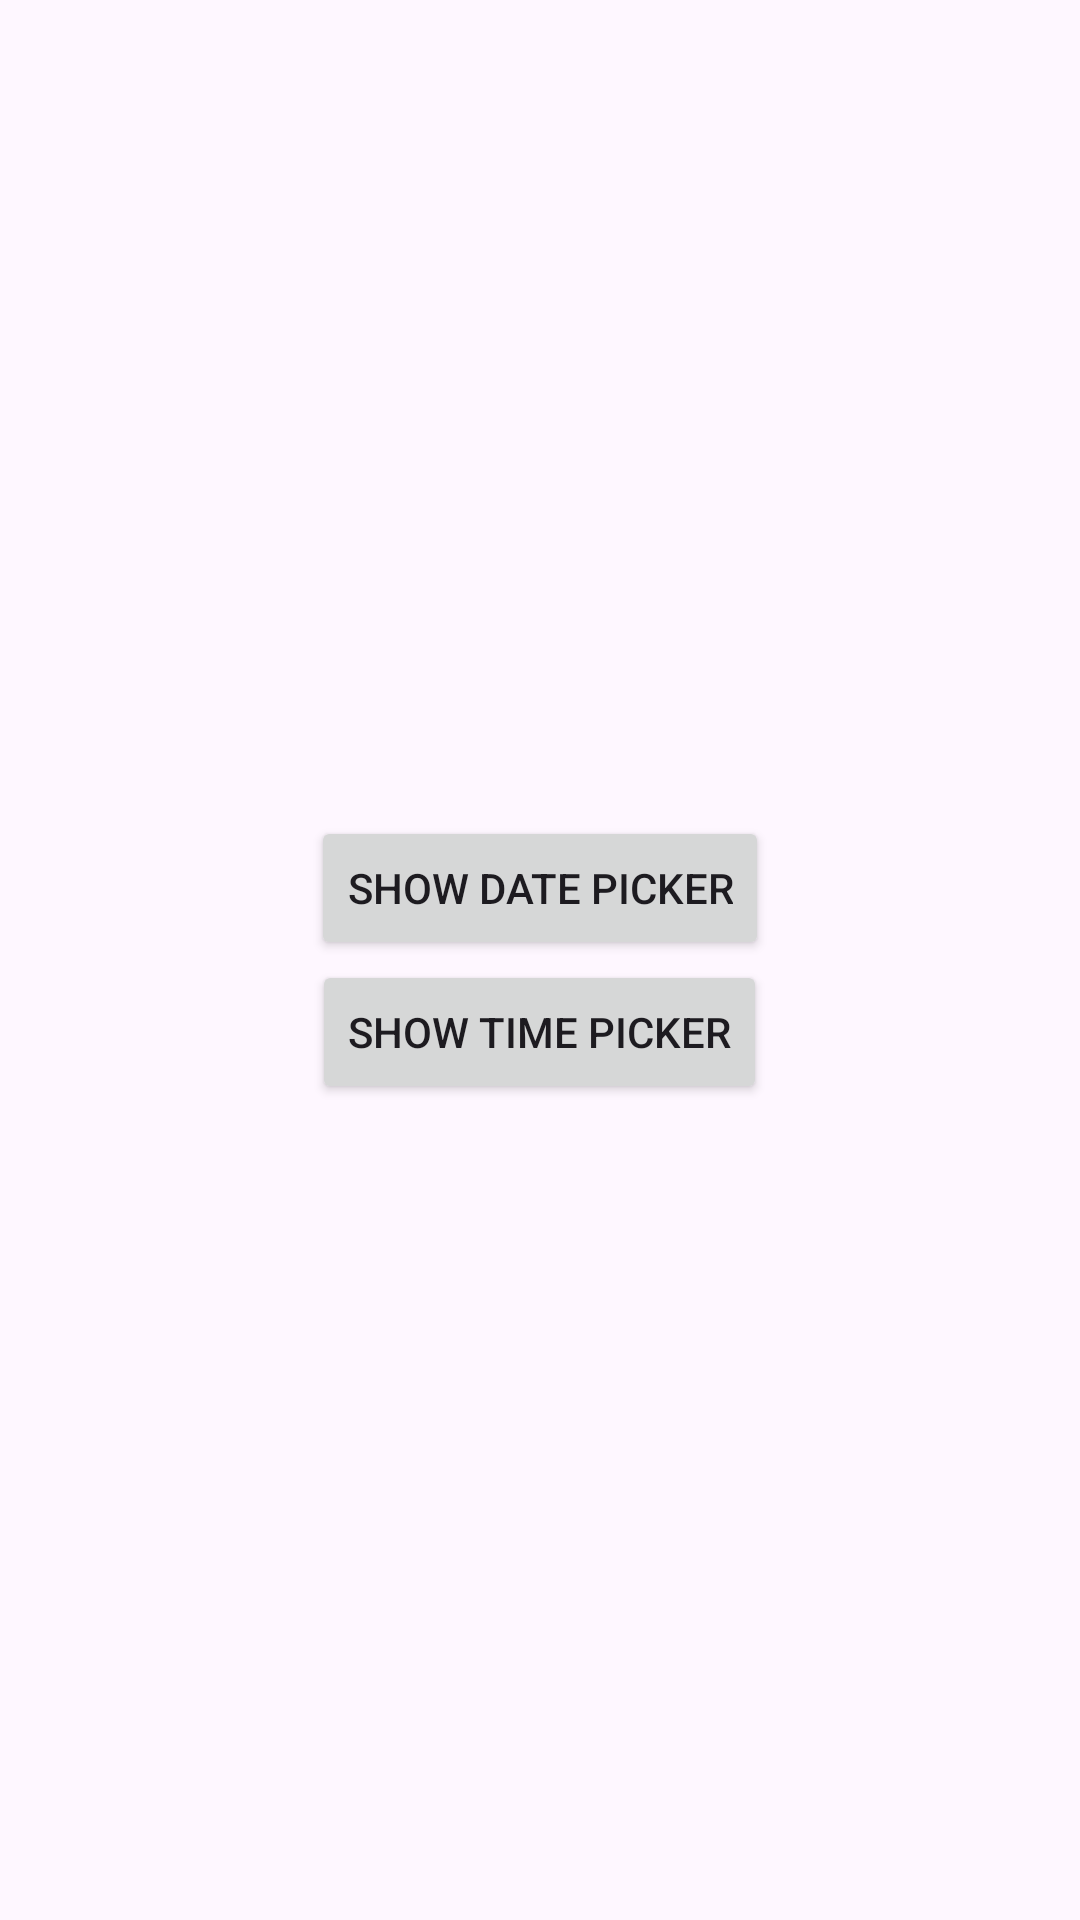

Reconstruct the res/layout file that produces this screen, plus the resources it refers to.
<!-- AndroidManifest.xml: activity theme Theme.MenuAppli -->
<!-- res/layout/activity_pickers.xml -->
<?xml version="1.0" encoding="utf-8"?>
<LinearLayout xmlns:android="http://schemas.android.com/apk/res/android"
    android:layout_width="match_parent"
    android:layout_height="match_parent"
    android:orientation="vertical"
    android:gravity="center"
    android:padding="16dp">

    <Button
        android:id="@+id/button_date_picker"
        android:layout_width="wrap_content"
        android:layout_height="wrap_content"
        android:text="Show Date Picker" />

    <Button
        android:id="@+id/button_time_picker"
        android:layout_width="wrap_content"
        android:layout_height="wrap_content"
        android:text="Show Time Picker" />
</LinearLayout>
<!-- resources referenced by this layout -->
<resources>
  <style name="Theme.MenuAppli" parent="Base.Theme.MenuAppli" />
  <style name="Base.Theme.MenuAppli" parent="Theme.Material3.DayNight.NoActionBar">
          
          
      </style>
</resources>
